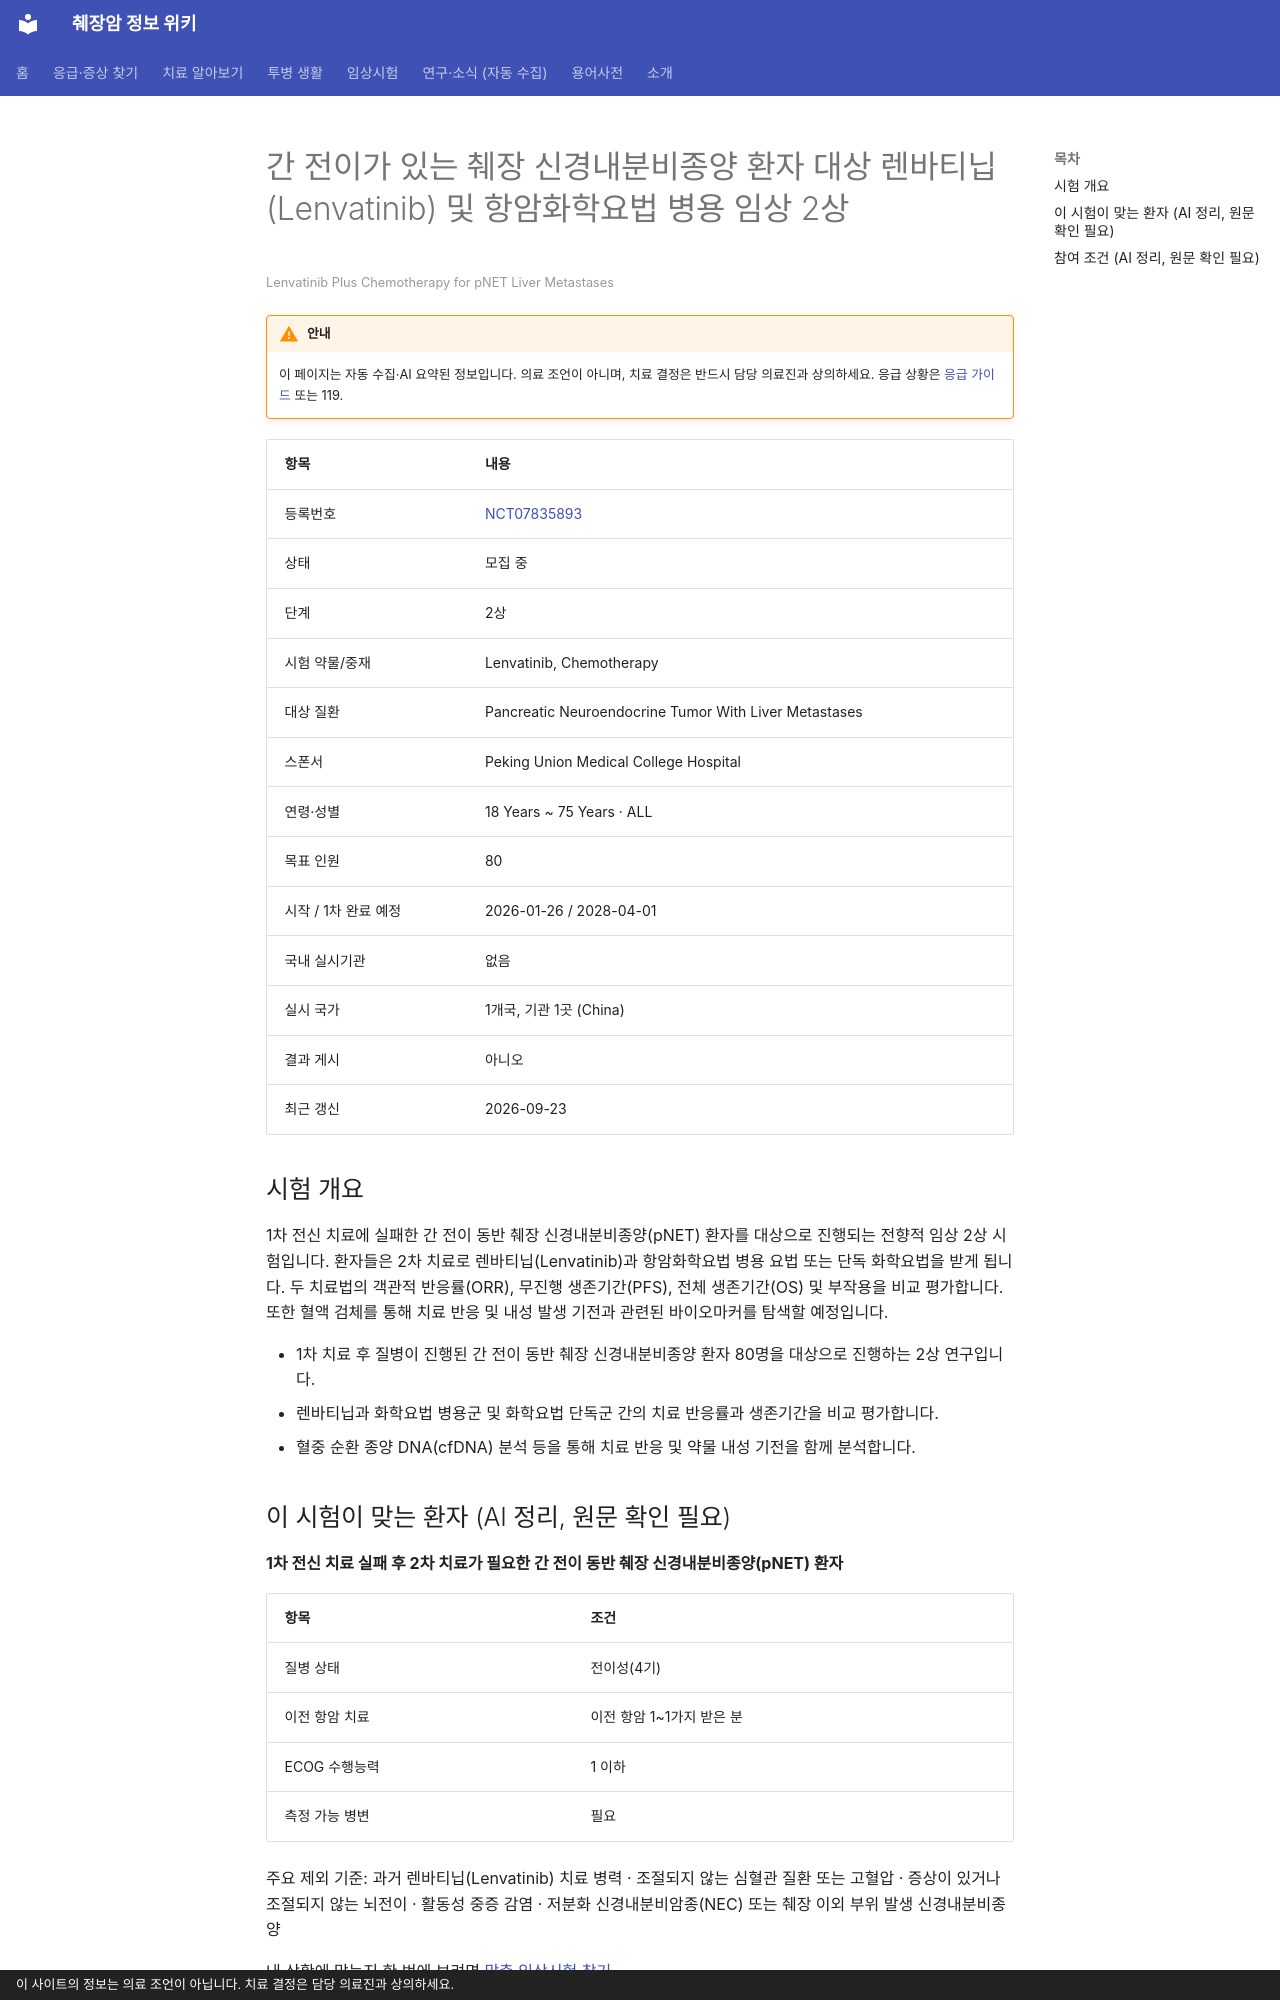

repository: hizorro88-rgb/papersearcher · page: _generated/trials/NCT07835893/index.html · generator: mkdocs · copyright: 이 사이트의 정보는 의료 조언이 아닙니다. 치료 결정은 담당 의료진과 상의하세요.

---
title: "NCT07835893 간 전이가 있는 췌장 신경내분비종양 환자 대상 렌바티닙(Lenvatinib) 및 항암화학요법 병용 임상 2상"
description: "2상 · 모집 중"
comments: true
search:
  boost: 0.4
---

# 간 전이가 있는 췌장 신경내분비종양 환자 대상 렌바티닙(Lenvatinib) 및 항암화학요법 병용 임상 2상

<small>Lenvatinib Plus Chemotherapy for pNET Liver Metastases</small>

!!! warning "안내"
    이 페이지는 자동 수집·AI 요약된 정보입니다. 의료 조언이 아니며, 치료 결정은 반드시 담당 의료진과 상의하세요. 응급 상황은 [응급 가이드](../../guides/emergency/index.md) 또는 119.

| 항목 | 내용 |
|---|---|
| 등록번호 | [NCT07835893](https://clinicaltrials.gov/study/NCT07835893) |
| 상태 | 모집 중 |
| 단계 | 2상 |
| 시험 약물/중재 | Lenvatinib, Chemotherapy |
| 대상 질환 | Pancreatic Neuroendocrine Tumor With Liver Metastases |
| 스폰서 | Peking Union Medical College Hospital |
| 연령·성별 | 18 Years ~ 75 Years · ALL |
| 목표 인원 | 80 |
| 시작 / 1차 완료 예정 | 2026-01-26 / 2028-04-01 |
| 국내 실시기관 | 없음 |
| 실시 국가 | 1개국, 기관 1곳 (China) |
| 결과 게시 | 아니오 |
| 최근 갱신 | 2026-09-23 |

## 시험 개요

1차 전신 치료에 실패한 간 전이 동반 췌장 신경내분비종양(pNET) 환자를 대상으로 진행되는 전향적 임상 2상 시험입니다. 환자들은 2차 치료로 렌바티닙(Lenvatinib)과 항암화학요법 병용 요법 또는 단독 화학요법을 받게 됩니다. 두 치료법의 객관적 반응률(ORR), 무진행 생존기간(PFS), 전체 생존기간(OS) 및 부작용을 비교 평가합니다. 또한 혈액 검체를 통해 치료 반응 및 내성 발생 기전과 관련된 바이오마커를 탐색할 예정입니다.

- 1차 치료 후 질병이 진행된 간 전이 동반 췌장 신경내분비종양 환자 80명을 대상으로 진행하는 2상 연구입니다.
- 렌바티닙과 화학요법 병용군 및 화학요법 단독군 간의 치료 반응률과 생존기간을 비교 평가합니다.
- 혈중 순환 종양 DNA(cfDNA) 분석 등을 통해 치료 반응 및 약물 내성 기전을 함께 분석합니다.

## 이 시험이 맞는 환자 (AI 정리, 원문 확인 필요)

**1차 전신 치료 실패 후 2차 치료가 필요한 간 전이 동반 췌장 신경내분비종양(pNET) 환자**

| 항목 | 조건 |
|---|---|
| 질병 상태 | 전이성(4기) |
| 이전 항암 치료 | 이전 항암 1~1가지 받은 분 |
| ECOG 수행능력 | 1 이하 |
| 측정 가능 병변 | 필요 |

주요 제외 기준: 과거 렌바티닙(Lenvatinib) 치료 병력 · 조절되지 않는 심혈관 질환 또는 고혈압 · 증상이 있거나 조절되지 않는 뇌전이 · 활동성 중증 감염 · 저분화 신경내분비암종(NEC) 또는 췌장 이외 부위 발생 신경내분비종양

내 상황에 맞는지 한 번에 보려면 [맞춤 임상시험 찾기](../../guides/trials/finder.md).
